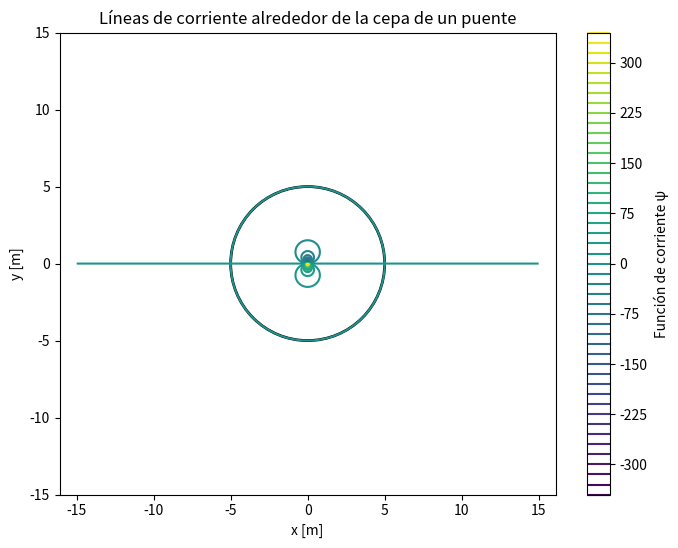
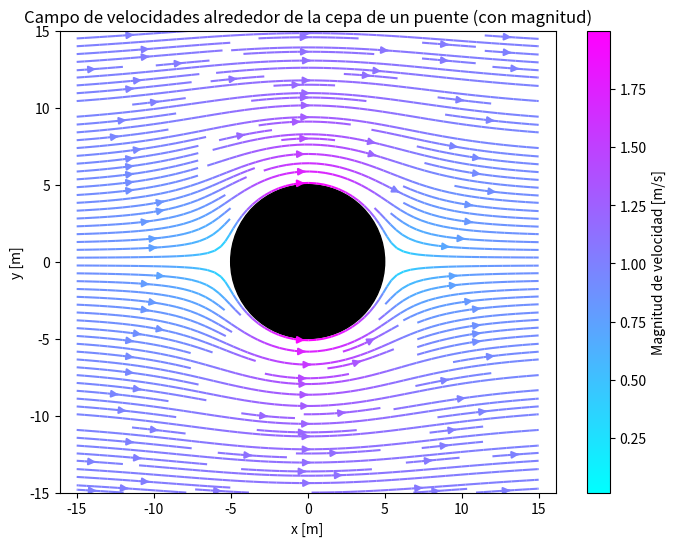

Here is the Python script that generated these plots, in order:
# Importamos las librerías necesarias
import numpy as np
import matplotlib.pyplot as plt

# ================================================================
# Problema 3: Flujo alrededor de una cepa de un puente
# ================================================================

# Este código grafica las líneas de corriente y el campo de velocidades alrededor de la cepa de un puente.
# La función de corriente se define como ψ = U * r * (1 - (a^2 / r^2)) * sin(θ), con r y θ en coordenadas polares.

# Parámetros del problema
a = 5  # Radio de la cepa del puente [m]
U = 1  # Velocidad uniforme lejos de la cepa [m/s]

# Definimos el dominio en coordenadas cartesianas
x = np.linspace(-15, 15, 400)  # Rango de valores de x
y = np.linspace(-15, 15, 400)  # Rango de valores de y
X, Y = np.meshgrid(x, y)  # Generamos una malla de puntos en el plano xy

# Conversión de coordenadas cartesianas a polares
R = np.sqrt(X**2 + Y**2)  # Distancia radial desde el origen
Theta = np.arctan2(Y, X)  # Ángulo polar desde el eje x
R[R == 0] = 1e-10  # Se evita división por cero al calcular 1 / R

# Calculamos la función de corriente ψ
# ψ representa las líneas de corriente del flujo ideal alrededor de la cepa
psi = U * R * (1 - (a**2 / R**2)) * np.sin(Theta)

# Cálculo de las derivadas de ψ en coordenadas polares
# Estas derivadas se usan para obtener las componentes de la velocidad
dpsi_dtheta = U * R * (1 - (a**2 / R**2)) * np.cos(Theta)  # ∂ψ/∂θ
dpsi_dr = (U * (1 - (a**2 / R**2)) * np.sin(Theta) +
           U * R * (2 * a**2 / R**3) * np.sin(Theta))  # ∂ψ/∂r

# Cálculo de las componentes de velocidad en coordenadas polares
v_r = (1 / R) * dpsi_dtheta  # Velocidad radial
v_theta = -dpsi_dr  # Velocidad angular

# Transformamos las velocidades a coordenadas cartesianas
U_cart = v_r * np.cos(Theta) - v_theta * np.sin(Theta)  # Componente x de la velocidad
V_cart = v_r * np.sin(Theta) + v_theta * np.cos(Theta)  # Componente y de la velocidad

# Máscara para excluir el interior de la cepa (R < a)
mask = R < a  # Identificamos puntos dentro de la cepa
U_cart[mask] = np.nan  # Asignamos valores nulos para evitar cálculo en la cepa
V_cart[mask] = np.nan

# Calculamos la magnitud de la velocidad para fines visuales
speed = np.sqrt(U_cart**2 + V_cart**2)

# Graficamos las líneas de corriente
plt.figure(figsize=(8, 6))
contours = plt.contour(X, Y, psi, levels=50, cmap='viridis')  # Contornos de ψ con 50 niveles
circle = plt.Circle((0, 0), a, color='black', fill=False, linewidth=2)  # Representación de la cepa
plt.gca().add_patch(circle)  # Añadimos la cepa al gráfico
plt.title('Líneas de corriente alrededor de la cepa de un puente')  # Título del gráfico
plt.xlabel('x [m]')  # Etiqueta del eje x
plt.ylabel('y [m]')  # Etiqueta del eje y
plt.axis('equal')  # Igualamos las proporciones en ambos ejes
plt.colorbar(contours, label='Función de corriente ψ')  # Barra de color para ψ
plt.show()

# Graficamos el campo de velocidades con magnitud
plt.figure(figsize=(8, 6))
plt.streamplot(
    X, Y, U_cart, V_cart, color=speed, cmap='cool', density=2  # Líneas de flujo coloreadas por magnitud
)
circle = plt.Circle((0, 0), a, color='black', fill=True)  # Representación de la cepa como un círculo sólido
plt.gca().add_patch(circle)  # Añadimos la cepa al gráfico
plt.title('Campo de velocidades alrededor de la cepa de un puente (con magnitud)')  # Título del gráfico
plt.xlabel('x [m]')  # Etiqueta del eje x
plt.ylabel('y [m]')  # Etiqueta del eje y
plt.axis('equal')  # Igualamos las proporciones en ambos ejes
plt.colorbar(label='Magnitud de velocidad [m/s]')  # Barra de color para la magnitud de velocidad
plt.show()
